Run: headless pygame with SDL's dummy video driver; simulated clock (each Clock.tick advances the game by its frame time, no real sleeping); random seed 0; keys injected as events and as key.get_pressed() state; no mouse input.
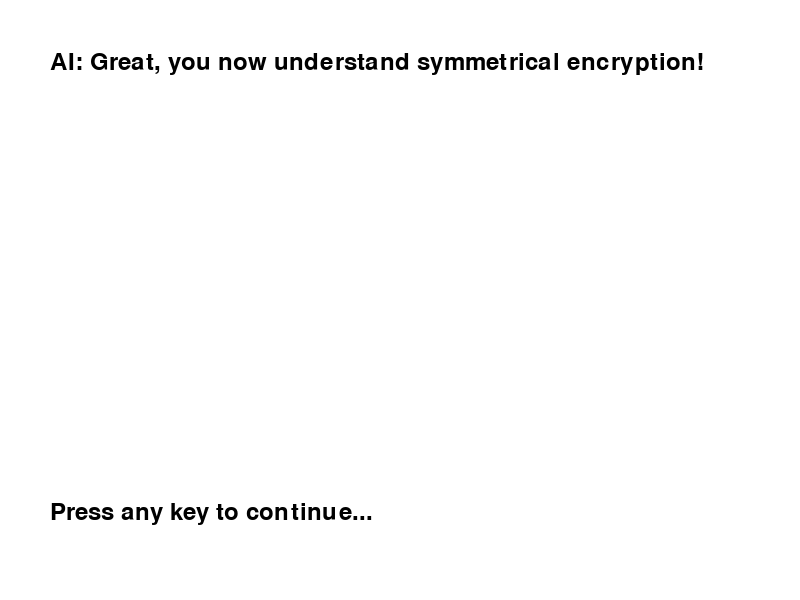
Frame 1 of 2 · flips 1–60 · no input
Frame 2 of 2 · flips 61–180 · tapped SPACE, RETURN · held RIGHT (→), D (game ended) · screen unchanged from frame 1, image omitted

The pygame program that drew these frames:

import pygame

# Initialize Pygame
pygame.init()

# Screen setup
screen = pygame.display.set_mode((800, 600))
pygame.display.set_caption("Introduction to Asymmetrical Encryption")

# Font and colors
font = pygame.font.Font(None, 36)
WHITE = (255, 255, 255)
BLACK = (0, 0, 0)

# Text rendering function
def render_text(text, position):
    text_surface = font.render(text, True, BLACK)
    screen.blit(text_surface, position)

# Game state
game_state = "intro"

# Messages and dialogue
ai_intro_message = "AI: Great, you now understand symmetrical encryption!"
ai_problem_message = ("AI: Did you notice a problem? If someone intercepts the key while "
                      "Alice sends it to Bob, they can decrypt all messages exchanged.")
player_response_message = "Player: Right, the key isn’t fully secure."
ai_solution_message = ("AI: Exactly! This is where asymmetrical encryption comes in. "
                       "Bob will have two keys: a public key for encryption and a private key for decryption.")

# Game loop
running = True
while running:
    screen.fill(WHITE)
    
    if game_state == "intro":
        render_text(ai_intro_message, (50, 50))
        render_text("Press any key to continue...", (50, 500))
    
    elif game_state == "problem":
        render_text(ai_problem_message, (50, 50))
        render_text("Press any key to continue...", (50, 500))
    
    elif game_state == "response":
        render_text(player_response_message, (50, 50))
        render_text("Press any key to continue...", (50, 500))
    
    elif game_state == "solution":
        render_text(ai_solution_message, (50, 50))
        render_text("Press any key to finish the scene...", (50, 500))
    
    for event in pygame.event.get():
        if event.type == pygame.QUIT:
            running = False
        if event.type == pygame.KEYDOWN:
            if game_state == "intro":
                game_state = "problem"
            elif game_state == "problem":
                game_state = "response"
            elif game_state == "response":
                game_state = "solution"
            elif game_state == "solution":
                running = False  # End the scene after the solution

    pygame.display.flip()

# Quit Pygame
pygame.quit()
